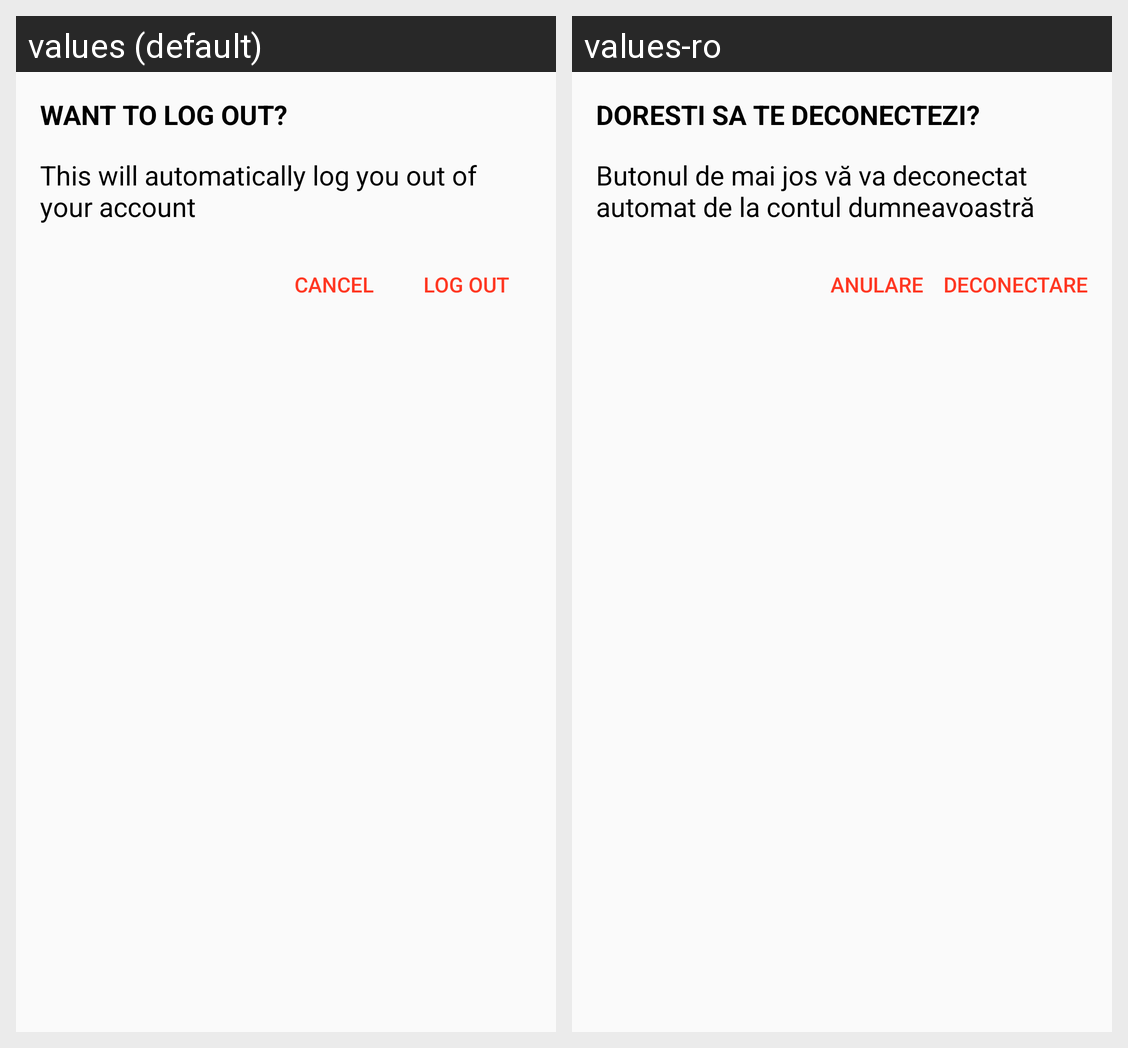

Translations of the strings shown on this Android screen, per locale in the grid:
Android screen res/layout/logout_dialog.xml rendered under 2 locales, left to right: values (default), values-ro. Device: Nexus 5 (rendered at 1080×1920; each locale shown at half size, 540×960, under a caption strip naming it); theme Theme.AppCompat.Light.NoActionBar.
Strings drawn on this screen, with the default value and each locale's value (text and hints the layout hard-codes, and strings that could not be matched under every locale, appear in the picture but are not listed):

logoutDialogTitle
  values: WANT TO LOG OUT?
  values-ro: DORESTI SA TE DECONECTEZI?

logoutDialogContent
  values: This will automatically log you out of your account
  values-ro: Butonul de mai jos vă va deconectat automat de la contul dumneavoastră

logoutButton
  values: LOG OUT
  values-ro: DECONECTARE

cancelButton
  values: CANCEL
  values-ro: ANULARE
